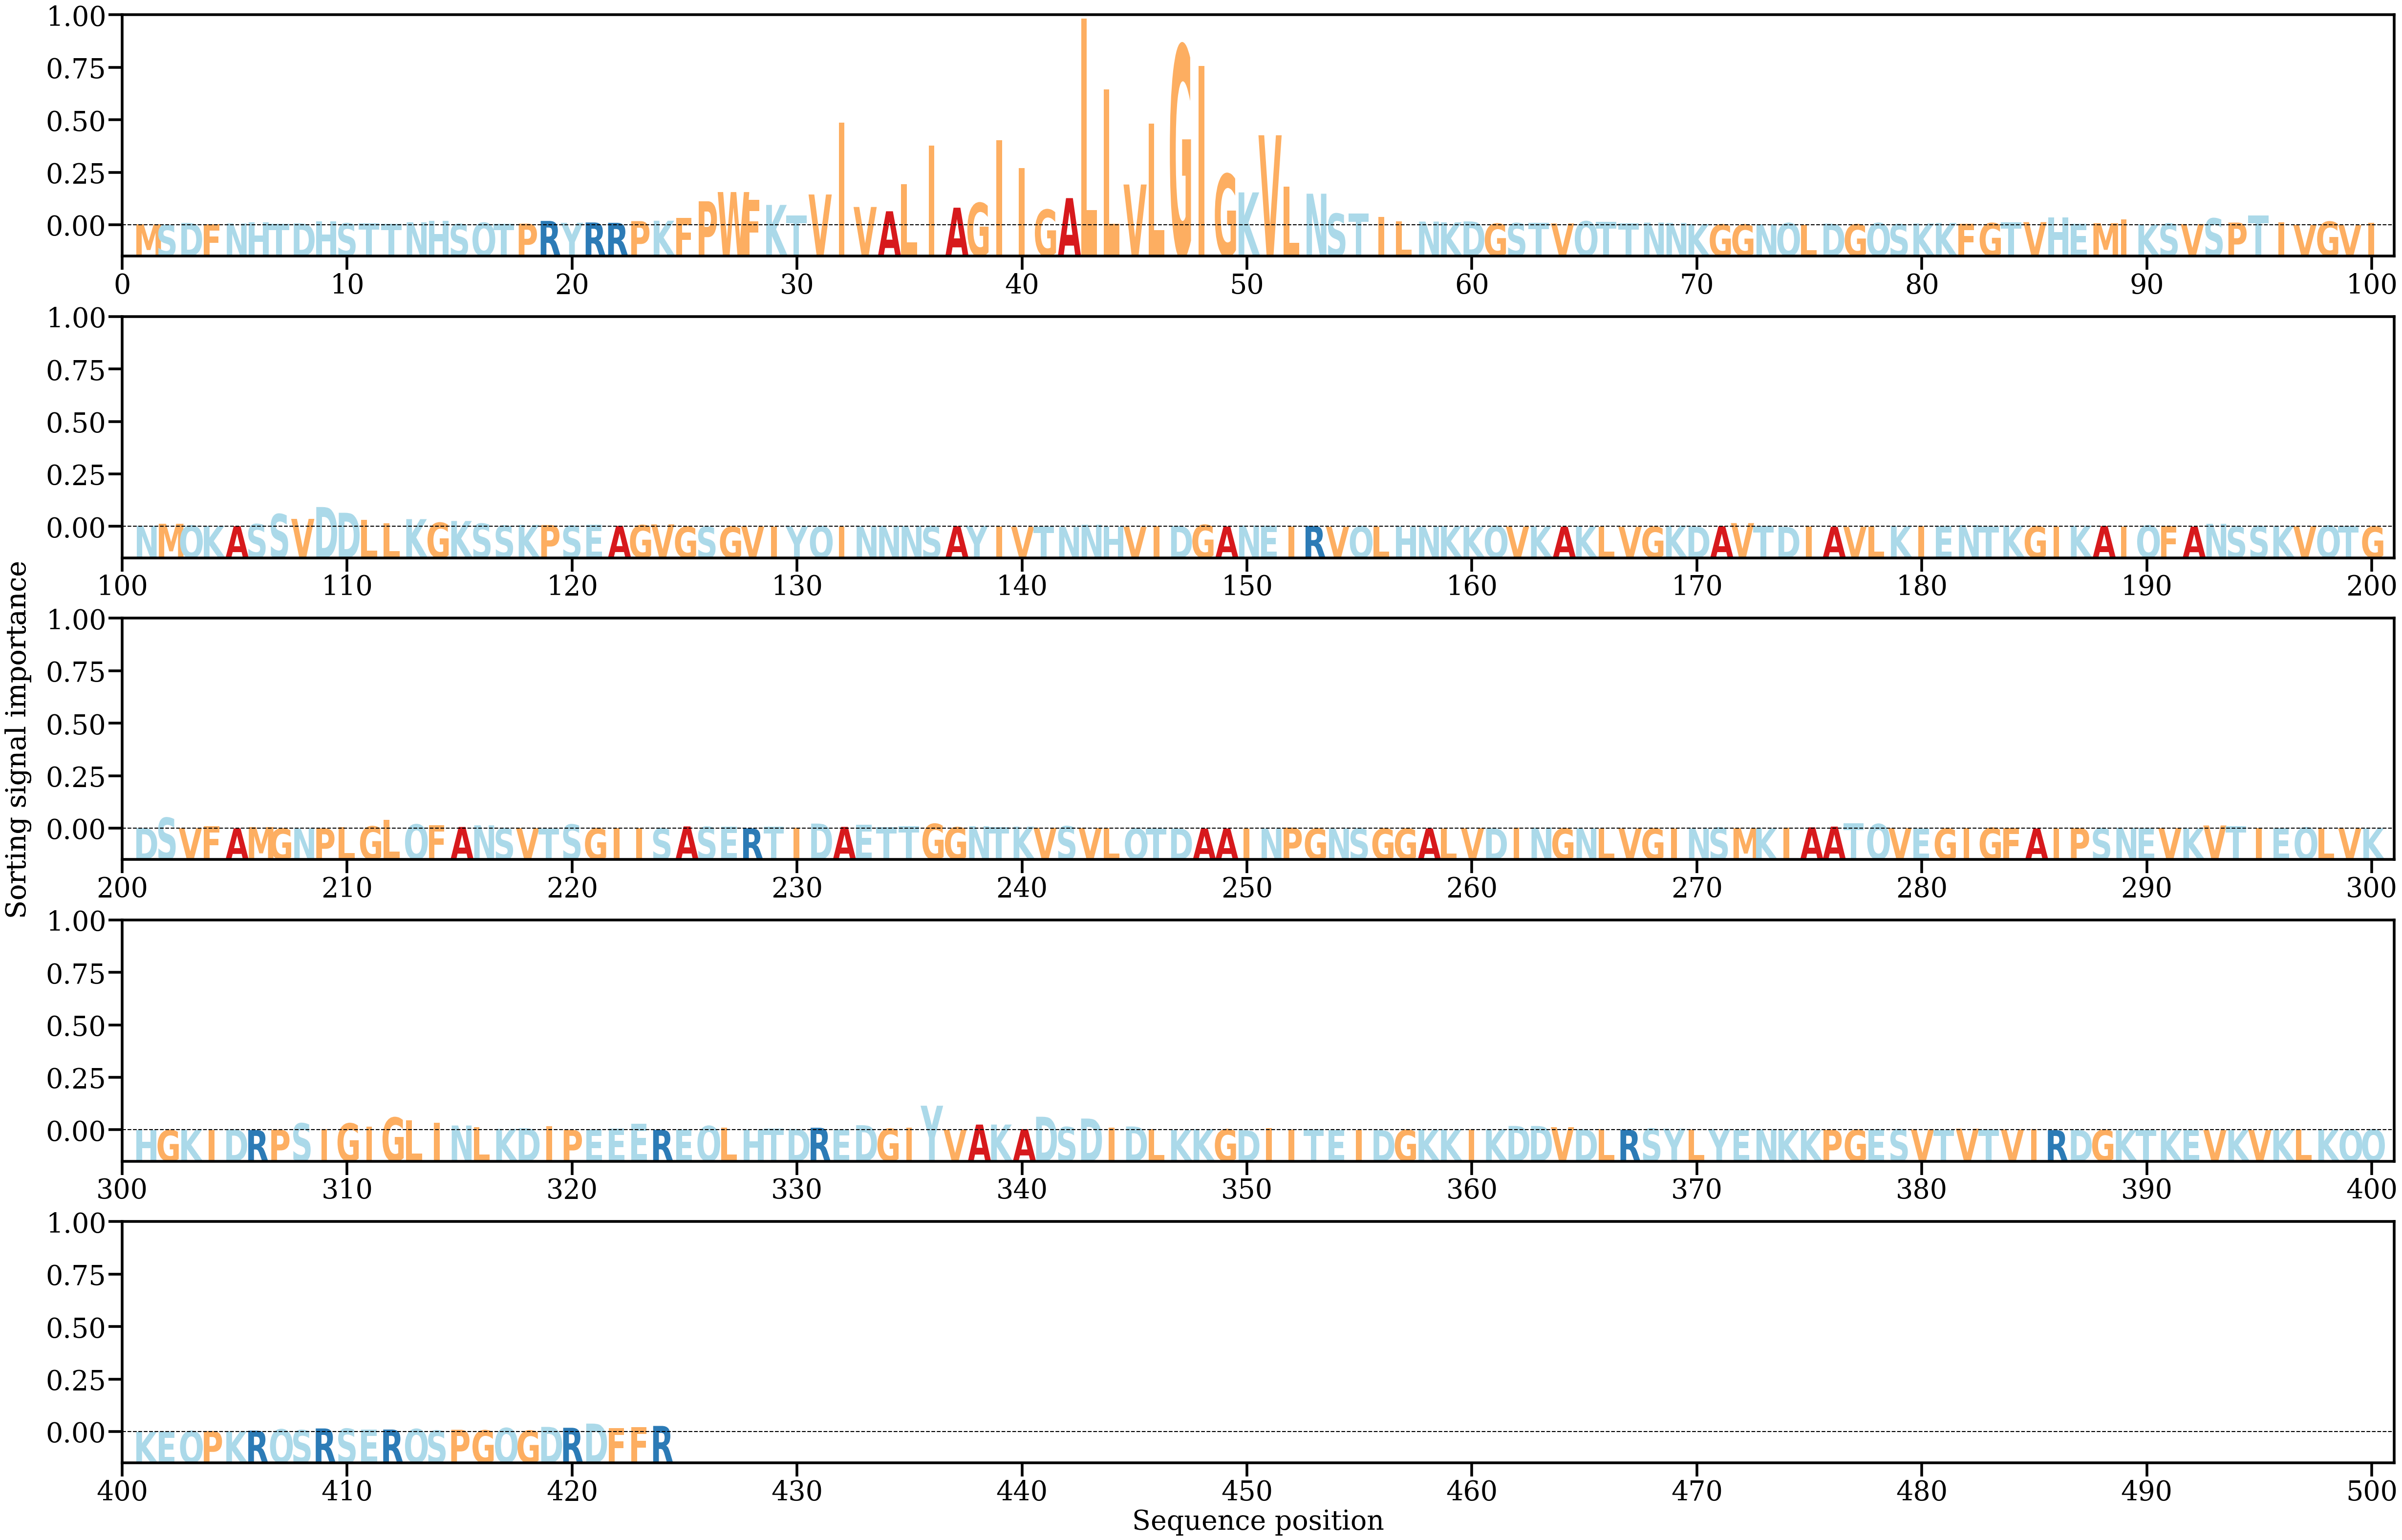

The data file committed next to this chart (first rows):
AA, Alpha
M, [0.00040248]
S, [0.00013763]
D, [0.00091955]
F, [0.00039087]
N, [0.00070324]
H, [0.00111277]
T, [0.00050949]
D, [0.00073519]
H, [0.00159234]
S, [0.00076166]
T, [0.00074272]
T, [0.00067812]
N, [0.00117279]
H, [0.0018102]
S, [0.00049193]
Q, [0.00099045]
T, [0.00051521]
P, [0.00064376]
R, [0.00173825]
Y, [0.00097454]
R, [0.00110757]
R, [0.00097725]
P, [0.00166061]
K, [0.00182137]
F, [0.002947]
P, [0.00970827]
W, [0.01345779]
F, [0.01021707]
K, [0.00823724]
T, [0.00402446]
V, [0.01246877]
I, [0.04169848]
V, [0.00740112]
A, [0.00565897]
L, [0.01655402]
I, [0.03224427]
A, [0.00710996]
G, [0.0090394]
I, [0.03457113]
I, [0.02315389]
G, [0.00632098]
A, [0.01099536]
L, [0.08383925]
L, [0.05518784]
V, [0.01651949]
L, [0.04130968]
G, [0.07283816]
I, [0.06473009]
G, [0.0207598]
K, [0.01331319]
V, [0.03650113]
L, [0.01558968]
N, [0.01278925]
S, [0.00470225]
T, [0.00482647]
I, [0.00335079]
L, [0.00149597]
N, [0.00147789]
K, [0.00115787]
D, [0.00153578]
... 364 more rows
